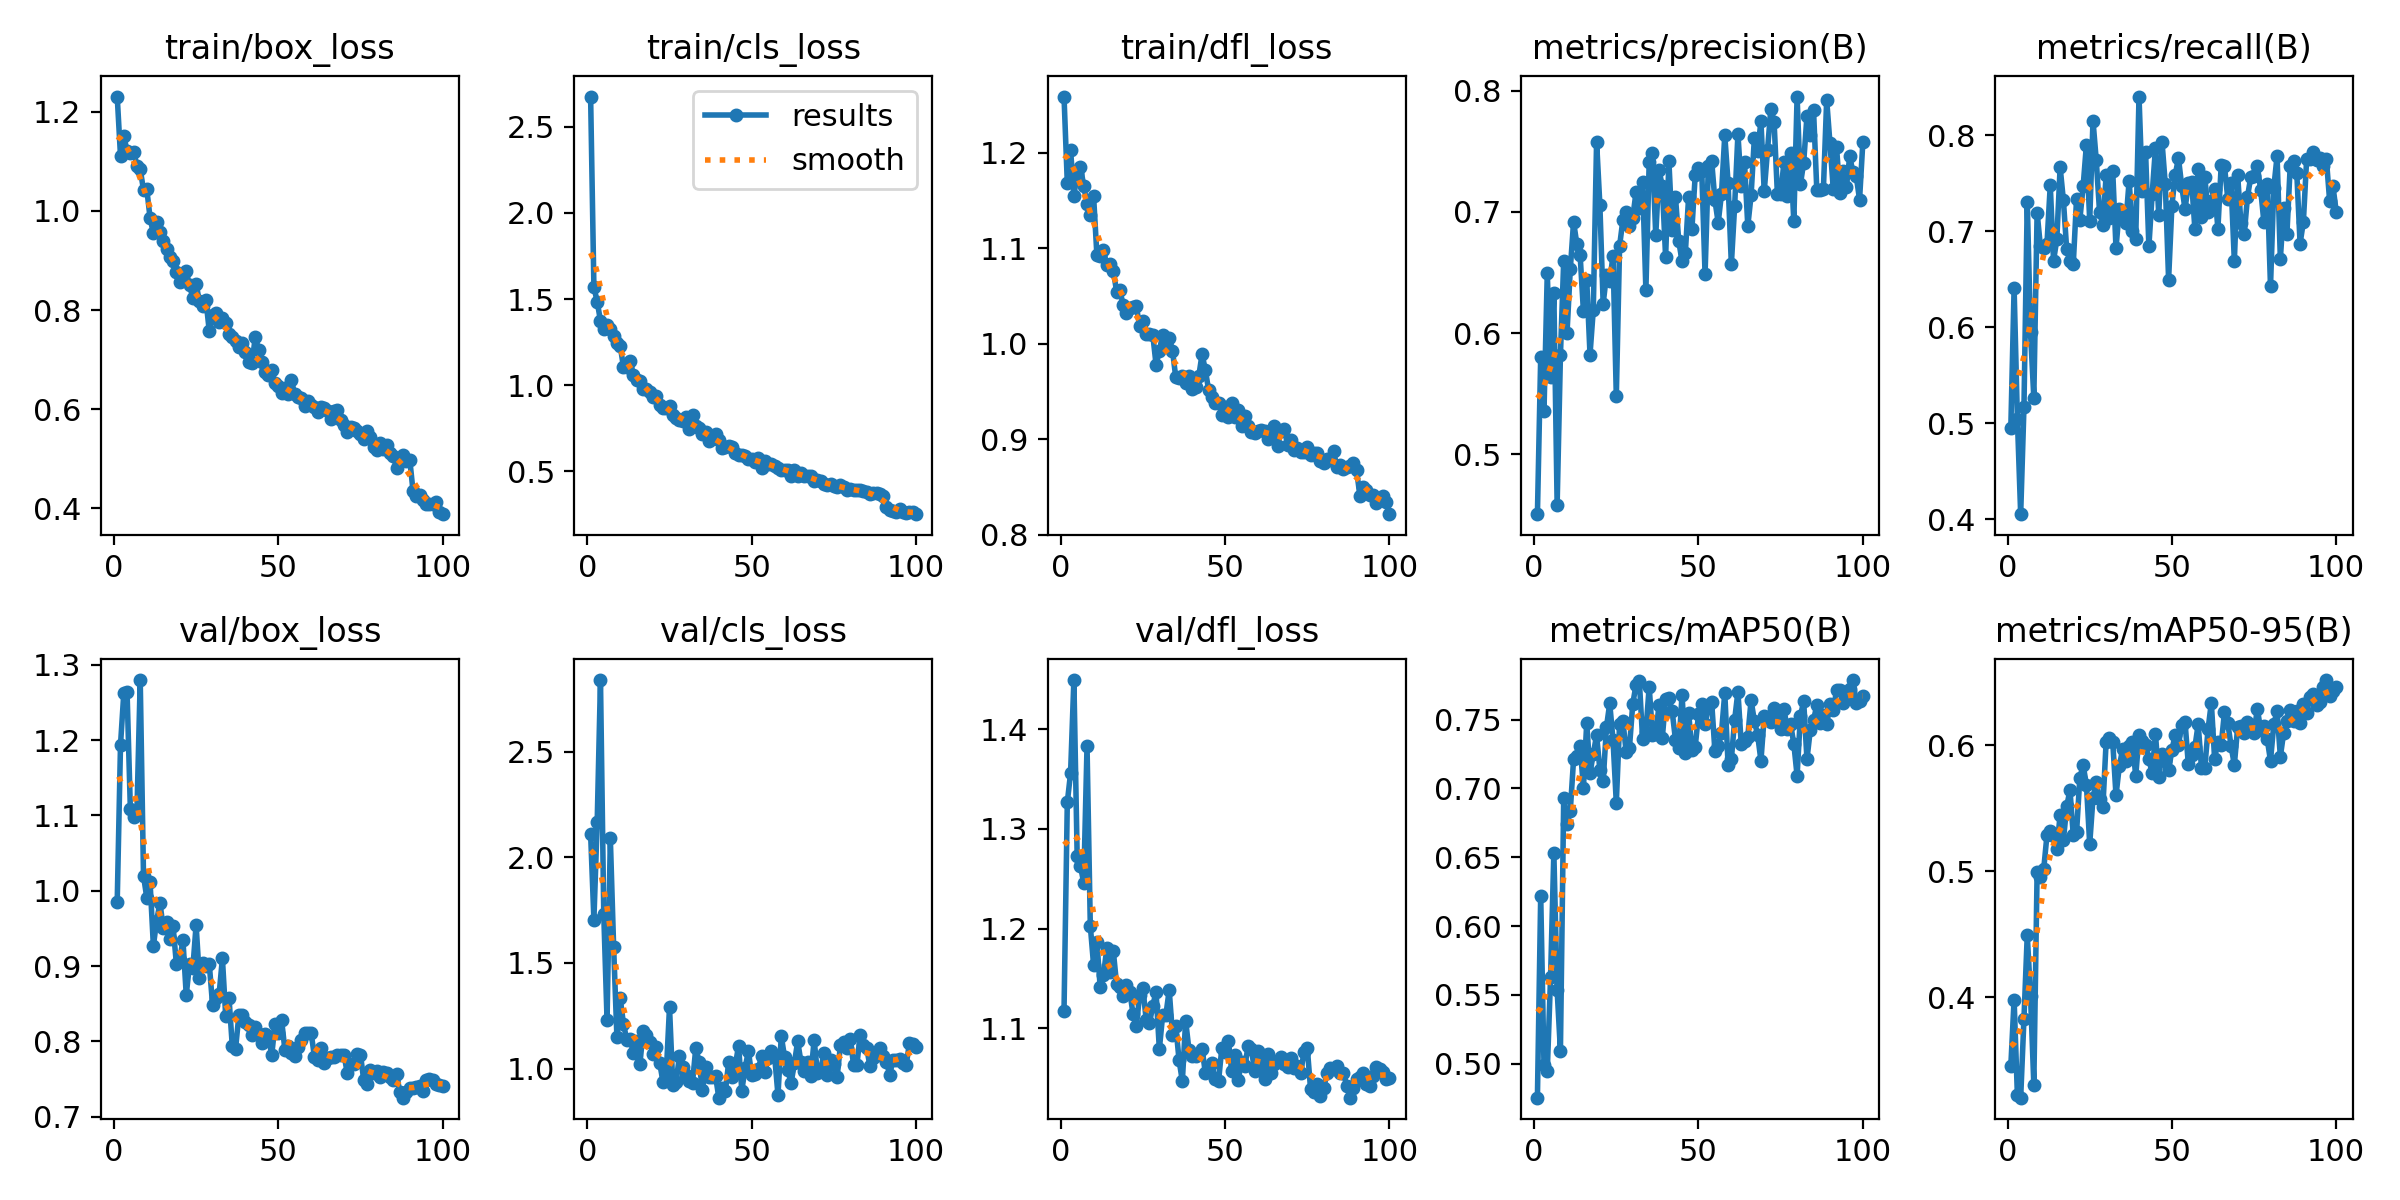

The data file committed next to this chart (first rows):
epoch, time, train/box_loss, train/cls_loss, train/dfl_loss, metrics/precision(B), metrics/recall(B), metrics/mAP50(B), metrics/mAP50-95(B), val/box_loss, val/cls_loss, val/dfl_loss, lr/pg0, lr/pg1, lr/pg2
1, 13.83, 1.231, 2.675, 1.259, 0.4506, 0.4951, 0.4752, 0.3453, 0.9855, 2.11, 1.118, 0.0005414, 0.0005414, 0.0005414
2, 26.81, 1.111, 1.569, 1.168, 0.5802, 0.641, 0.6221, 0.3982, 1.194, 1.705, 1.327, 0.001086, 0.001086, 0.001086
3, 39.89, 1.151, 1.485, 1.203, 0.5354, 0.5044, 0.4991, 0.3221, 1.262, 2.166, 1.356, 0.00162, 0.00162, 0.00162
4, 52.91, 1.121, 1.374, 1.155, 0.6496, 0.4055, 0.4945, 0.3201, 1.263, 2.838, 1.449, 0.001617, 0.001617, 0.001617
5, 65.97, 1.116, 1.326, 1.178, 0.5639, 0.5172, 0.5629, 0.383, 1.108, 1.73, 1.273, 0.001601, 0.001601, 0.001601
6, 79.03, 1.12, 1.35, 1.185, 0.6334, 0.7309, 0.6533, 0.4494, 1.098, 1.23, 1.263, 0.001584, 0.001584, 0.001584
7, 92.17, 1.091, 1.324, 1.165, 0.4584, 0.5947, 0.5532, 0.4011, 1.106, 2.089, 1.246, 0.001568, 0.001568, 0.001568
8, 105.2, 1.084, 1.288, 1.146, 0.5816, 0.5264, 0.5094, 0.3305, 1.28, 1.577, 1.383, 0.001551, 0.001551, 0.001551
9, 118.3, 1.042, 1.246, 1.135, 0.6596, 0.7194, 0.6934, 0.4996, 1.02, 1.15, 1.203, 0.001535, 0.001535, 0.001535
10, 131.6, 1.044, 1.23, 1.154, 0.5999, 0.6844, 0.6741, 0.4951, 0.9907, 1.334, 1.163, 0.001518, 0.001518, 0.001518
11, 144.6, 0.986, 1.105, 1.093, 0.6525, 0.6827, 0.6839, 0.5015, 1.011, 1.211, 1.187, 0.001502, 0.001502, 0.001502
12, 157.7, 0.955, 1.103, 1.092, 0.6918, 0.6869, 0.7211, 0.5289, 0.927, 1.138, 1.141, 0.001485, 0.001485, 0.001485
13, 170.9, 0.9773, 1.139, 1.098, 0.6733, 0.7479, 0.7234, 0.5319, 0.9602, 1.141, 1.153, 0.001469, 0.001469, 0.001469
14, 184, 0.958, 1.061, 1.082, 0.664, 0.6692, 0.7306, 0.5282, 0.9841, 1.073, 1.18, 0.001452, 0.001452, 0.001452
15, 197.1, 0.9397, 1.028, 1.084, 0.6178, 0.6917, 0.7006, 0.5181, 0.9506, 1.132, 1.157, 0.001436, 0.001436, 0.001436
16, 210.2, 0.9236, 1.022, 1.076, 0.6439, 0.7668, 0.7478, 0.5447, 0.9586, 1.024, 1.177, 0.001419, 0.001419, 0.001419
17, 223.3, 0.9072, 0.9775, 1.054, 0.5822, 0.732, 0.7113, 0.5248, 0.9357, 1.179, 1.144, 0.001403, 0.001403, 0.001403
18, 236.5, 0.8996, 0.9804, 1.056, 0.6193, 0.681, 0.7251, 0.5516, 0.9531, 1.158, 1.141, 0.001386, 0.001386, 0.001386
19, 249.7, 0.8776, 0.961, 1.04, 0.758, 0.6686, 0.7388, 0.5645, 0.9027, 1.125, 1.132, 0.00137, 0.00137, 0.00137
20, 262.9, 0.8562, 0.9341, 1.032, 0.7056, 0.6658, 0.7136, 0.5286, 0.9083, 1.068, 1.143, 0.001353, 0.001353, 0.001353
21, 276, 0.8727, 0.9356, 1.038, 0.6242, 0.7338, 0.7052, 0.531, 0.9342, 1.103, 1.137, 0.001337, 0.001337, 0.001337
22, 289.1, 0.8781, 0.888, 1.038, 0.6475, 0.712, 0.7446, 0.5745, 0.8617, 1.029, 1.115, 0.00132, 0.00132, 0.00132
23, 302.3, 0.8496, 0.867, 1.039, 0.6427, 0.7468, 0.7618, 0.5842, 0.9031, 0.939, 1.102, 0.001304, 0.001304, 0.001304
24, 315.4, 0.8252, 0.8661, 1.018, 0.664, 0.7901, 0.7353, 0.5689, 0.8971, 0.9739, 1.133, 0.001287, 0.001287, 0.001287
25, 328.5, 0.8527, 0.8767, 1.023, 0.5478, 0.7108, 0.6895, 0.5216, 0.9545, 1.291, 1.14, 0.001271, 0.001271, 0.001271
26, 341.7, 0.8173, 0.8293, 1.011, 0.6719, 0.8152, 0.7472, 0.5584, 0.8838, 0.9229, 1.108, 0.001254, 0.001254, 0.001254
27, 354.9, 0.8085, 0.8083, 1.011, 0.6932, 0.7736, 0.7491, 0.5711, 0.9046, 0.935, 1.105, 0.001238, 0.001238, 0.001238
28, 368, 0.8197, 0.7965, 1.009, 0.7001, 0.72, 0.7268, 0.5577, 0.8997, 1.059, 1.123, 0.001221, 0.001221, 0.001221
29, 381.2, 0.7577, 0.7937, 0.9781, 0.6882, 0.7062, 0.7298, 0.5508, 0.9033, 1.008, 1.136, 0.001205, 0.001205, 0.001205
30, 394.3, 0.7904, 0.8175, 0.9924, 0.6953, 0.7582, 0.7614, 0.6031, 0.8489, 0.9707, 1.079, 0.001188, 0.001188, 0.001188
31, 407.4, 0.7931, 0.7449, 1.009, 0.7161, 0.7141, 0.7754, 0.6057, 0.8572, 0.9421, 1.113, 0.001172, 0.001172, 0.001172
32, 420.5, 0.7749, 0.8258, 0.9979, 0.7035, 0.763, 0.7785, 0.6031, 0.8627, 0.9343, 1.114, 0.001155, 0.001155, 0.001155
33, 433.6, 0.7832, 0.7647, 1.006, 0.7242, 0.6823, 0.7359, 0.5604, 0.9103, 1.099, 1.138, 0.001139, 0.001139, 0.001139
34, 446.6, 0.773, 0.7528, 0.9926, 0.6354, 0.7228, 0.7413, 0.5834, 0.834, 1.032, 1.094, 0.001122, 0.001122, 0.001122
35, 459.6, 0.7518, 0.7188, 0.9646, 0.7408, 0.7147, 0.774, 0.597, 0.8582, 0.901, 1.103, 0.001106, 0.001106, 0.001106
36, 472.7, 0.7462, 0.7297, 0.9645, 0.7488, 0.7091, 0.7392, 0.588, 0.7944, 1.009, 1.068, 0.001089, 0.001089, 0.001089
37, 485.8, 0.7366, 0.6774, 0.9662, 0.6806, 0.7526, 0.7396, 0.5998, 0.7902, 0.9626, 1.047, 0.001073, 0.001073, 0.001073
38, 498.8, 0.725, 0.6897, 0.9589, 0.7344, 0.7004, 0.7606, 0.603, 0.8345, 0.962, 1.108, 0.001056, 0.001056, 0.001056
39, 511.9, 0.7325, 0.7161, 0.9656, 0.721, 0.6924, 0.7369, 0.5757, 0.8346, 0.966, 1.079, 0.00104, 0.00104, 0.00104
40, 524.9, 0.7159, 0.6796, 0.9524, 0.6626, 0.8402, 0.7652, 0.6082, 0.8253, 0.863, 1.072, 0.001023, 0.001023, 0.001023
41, 538, 0.6946, 0.633, 0.9543, 0.7416, 0.7422, 0.7655, 0.6033, 0.8213, 0.9095, 1.072, 0.001007, 0.001007, 0.001007
42, 551.1, 0.6922, 0.6429, 0.966, 0.6847, 0.7824, 0.756, 0.6004, 0.8088, 0.8958, 1.075, 0.0009904, 0.0009904, 0.0009904
43, 564.1, 0.7455, 0.648, 0.989, 0.7123, 0.6841, 0.7354, 0.5892, 0.8191, 1.03, 1.08, 0.0009739, 0.0009739, 0.0009739
44, 577.2, 0.7201, 0.6421, 0.9722, 0.6758, 0.7386, 0.7294, 0.5779, 0.8099, 0.9586, 1.055, 0.0009574, 0.0009574, 0.0009574
45, 590.2, 0.6942, 0.6089, 0.9512, 0.6591, 0.7866, 0.7681, 0.6091, 0.7977, 1.012, 1.061, 0.0009409, 0.0009409, 0.0009409
46, 603.4, 0.6754, 0.5963, 0.9436, 0.666, 0.717, 0.7259, 0.5747, 0.8104, 1.109, 1.065, 0.0009244, 0.0009244, 0.0009244
47, 616.4, 0.6681, 0.5973, 0.9376, 0.7124, 0.793, 0.755, 0.5936, 0.8067, 0.8968, 1.049, 0.0009078, 0.0009078, 0.0009078
48, 629.5, 0.6779, 0.5884, 0.9381, 0.6859, 0.7487, 0.7277, 0.5879, 0.7816, 1.004, 1.047, 0.0008913, 0.0008913, 0.0008913
49, 642.5, 0.6519, 0.5705, 0.9256, 0.73, 0.6497, 0.7302, 0.5802, 0.8232, 1.083, 1.08, 0.0008748, 0.0008748, 0.0008748
50, 655.5, 0.6463, 0.5692, 0.9333, 0.7361, 0.7264, 0.7538, 0.5965, 0.8114, 0.9692, 1.077, 0.0008583, 0.0008583, 0.0008583
51, 668.6, 0.6329, 0.553, 0.9236, 0.7334, 0.7586, 0.7611, 0.6083, 0.8287, 0.9765, 1.087, 0.0008418, 0.0008418, 0.0008418
52, 681.6, 0.6423, 0.5788, 0.9375, 0.6483, 0.7759, 0.7466, 0.6005, 0.7893, 0.9962, 1.058, 0.0008253, 0.0008253, 0.0008253
53, 694.6, 0.6306, 0.5208, 0.9234, 0.7378, 0.747, 0.759, 0.6165, 0.794, 1.061, 1.073, 0.0008088, 0.0008088, 0.0008088
54, 707.7, 0.658, 0.5619, 0.9304, 0.7422, 0.7228, 0.7632, 0.6187, 0.7841, 0.9848, 1.048, 0.0007923, 0.0007923, 0.0007923
55, 720.8, 0.6298, 0.5415, 0.9142, 0.7095, 0.7498, 0.727, 0.5851, 0.7809, 1.049, 1.066, 0.0007758, 0.0007758, 0.0007758
56, 733.8, 0.6239, 0.5433, 0.9244, 0.6911, 0.7517, 0.7311, 0.5921, 0.7925, 1.082, 1.062, 0.0007593, 0.0007593, 0.0007593
57, 746.9, 0.6221, 0.5319, 0.9141, 0.7148, 0.7024, 0.7406, 0.5987, 0.8014, 1.055, 1.082, 0.0007428, 0.0007428, 0.0007428
58, 759.9, 0.6061, 0.5203, 0.907, 0.7633, 0.7647, 0.7695, 0.6169, 0.8112, 0.8754, 1.079, 0.0007263, 0.0007263, 0.0007263
59, 772.9, 0.6172, 0.5087, 0.9068, 0.7241, 0.7143, 0.7174, 0.5823, 0.8112, 1.154, 1.057, 0.0007098, 0.0007098, 0.0007098
60, 786, 0.6088, 0.5084, 0.908, 0.6566, 0.7568, 0.7211, 0.5819, 0.8112, 1.056, 1.077, 0.0006933, 0.0006933, 0.0006933
... 40 more rows
